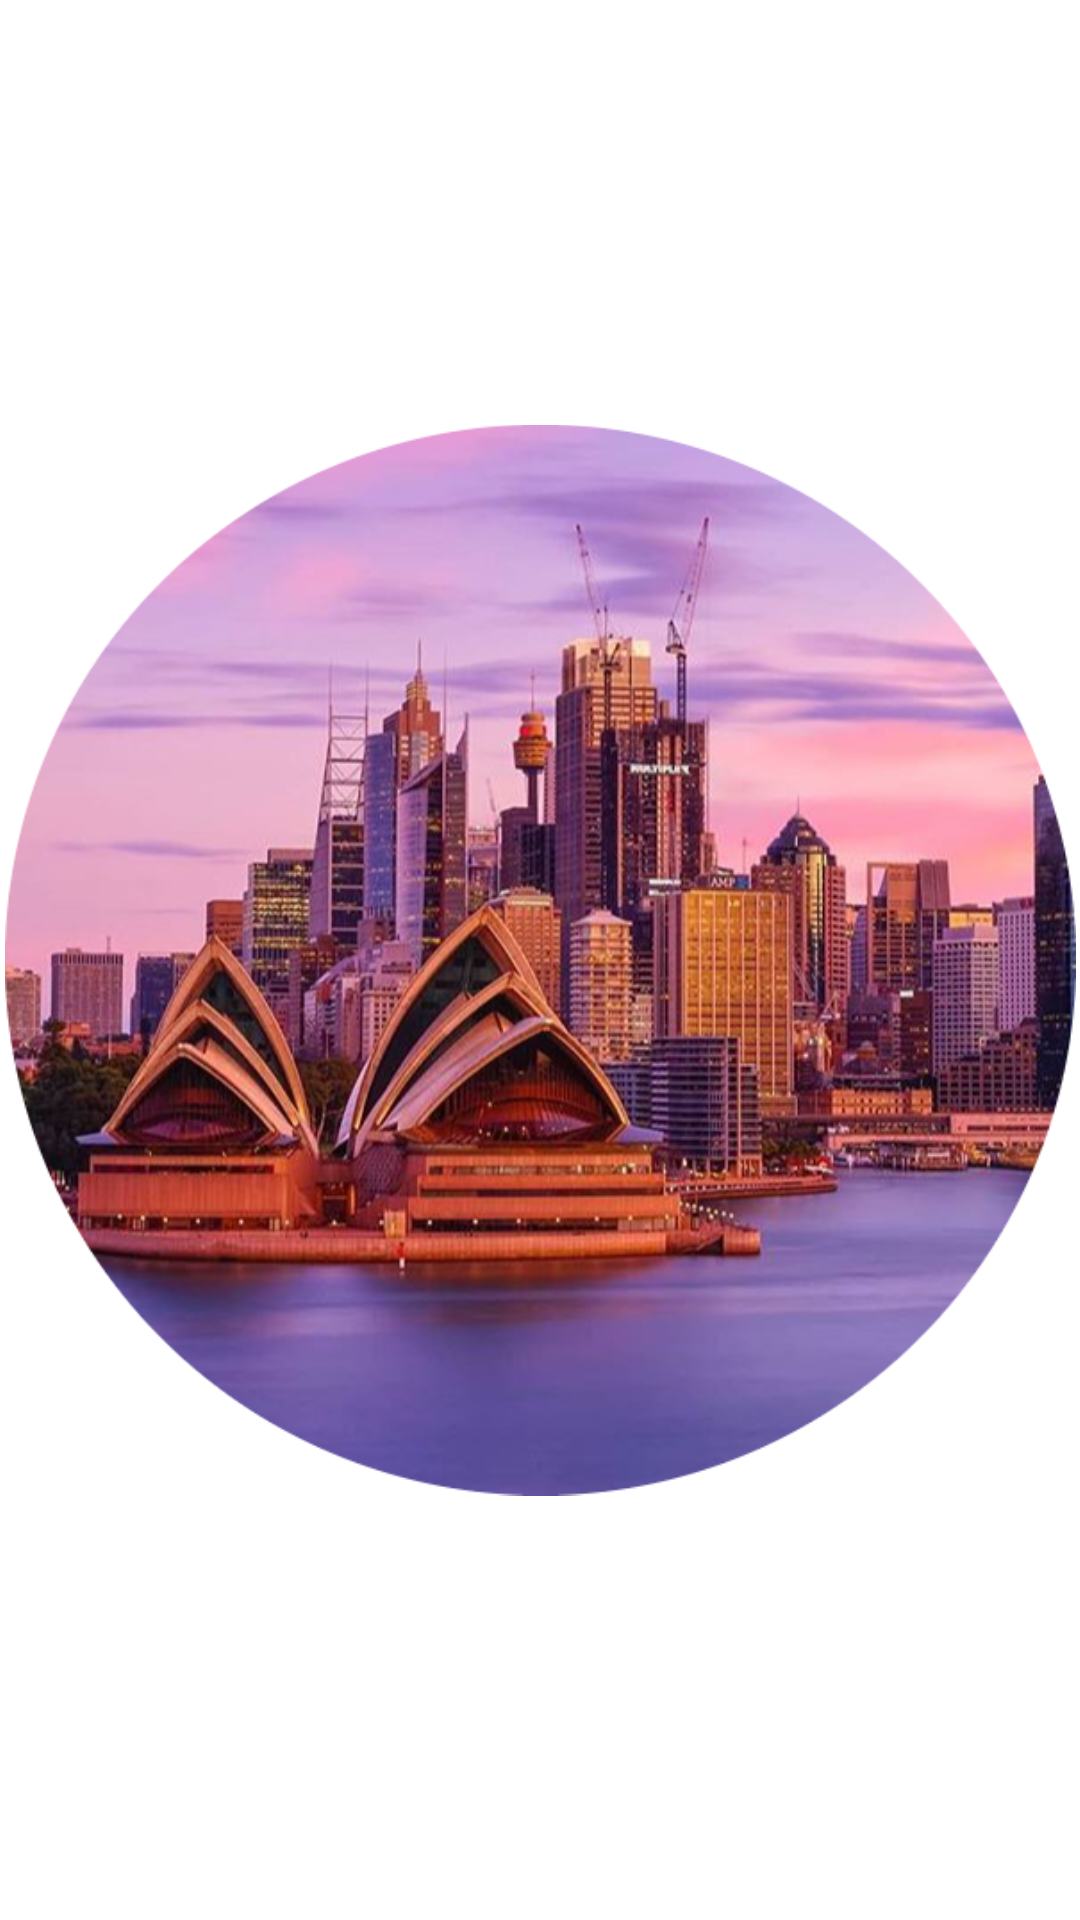

This screen was rendered from an Android layout file. Write that file and the resources it references.
<!-- AndroidManifest.xml: application theme Theme.Tripstar -->
<!-- res/layout/splash_activity.xml -->
<?xml version="1.0" encoding="utf-8"?>
<androidx.constraintlayout.widget.ConstraintLayout xmlns:android="http://schemas.android.com/apk/res/android"
    xmlns:app="http://schemas.android.com/apk/res-auto"
    xmlns:tools="http://schemas.android.com/tools"
    android:layout_width="match_parent"
    android:layout_height="match_parent">

    <ImageView
        android:id="@+id/imageView"
        android:layout_width="357dp"
        android:layout_height="392dp"
        app:layout_constraintBottom_toBottomOf="parent"
        app:layout_constraintEnd_toEndOf="parent"
        app:layout_constraintHorizontal_bias="0.5"
        app:layout_constraintStart_toStartOf="parent"
        app:layout_constraintTop_toTopOf="parent"
        app:srcCompat="@drawable/travellogo"
        tools:ignore="VectorDrawableCompat" />
</androidx.constraintlayout.widget.ConstraintLayout>
<!-- resources referenced by this layout -->
<resources>
  <!-- drawable travellogo: png bitmap (drawable, 526740 bytes) -->
  <style name="Theme.Tripstar" parent="Theme.MaterialComponents.DayNight.DarkActionBar">
          
          <item name="colorPrimary">#630873</item>
          <item name="colorPrimaryVariant">#600570</item>
          <item name="colorOnPrimary">#ffffff</item>
          
          <item name="colorSecondary">@color/teal_200</item>
          <item name="colorSecondaryVariant">@color/teal_700</item>
          <item name="colorOnSecondary">@color/black</item>
          
          <item name="android:statusBarColor" tools:targetApi="l">?attr/colorPrimaryVariant</item>
          
      </style>
  <!-- not gathered from this repository: default colours our renderer supplied (Android Studio template values) -->
  <color name="teal_200">#FF03DAC5</color>
  <color name="teal_700">#FF018786</color>
  <color name="black">#FF000000</color>
</resources>
